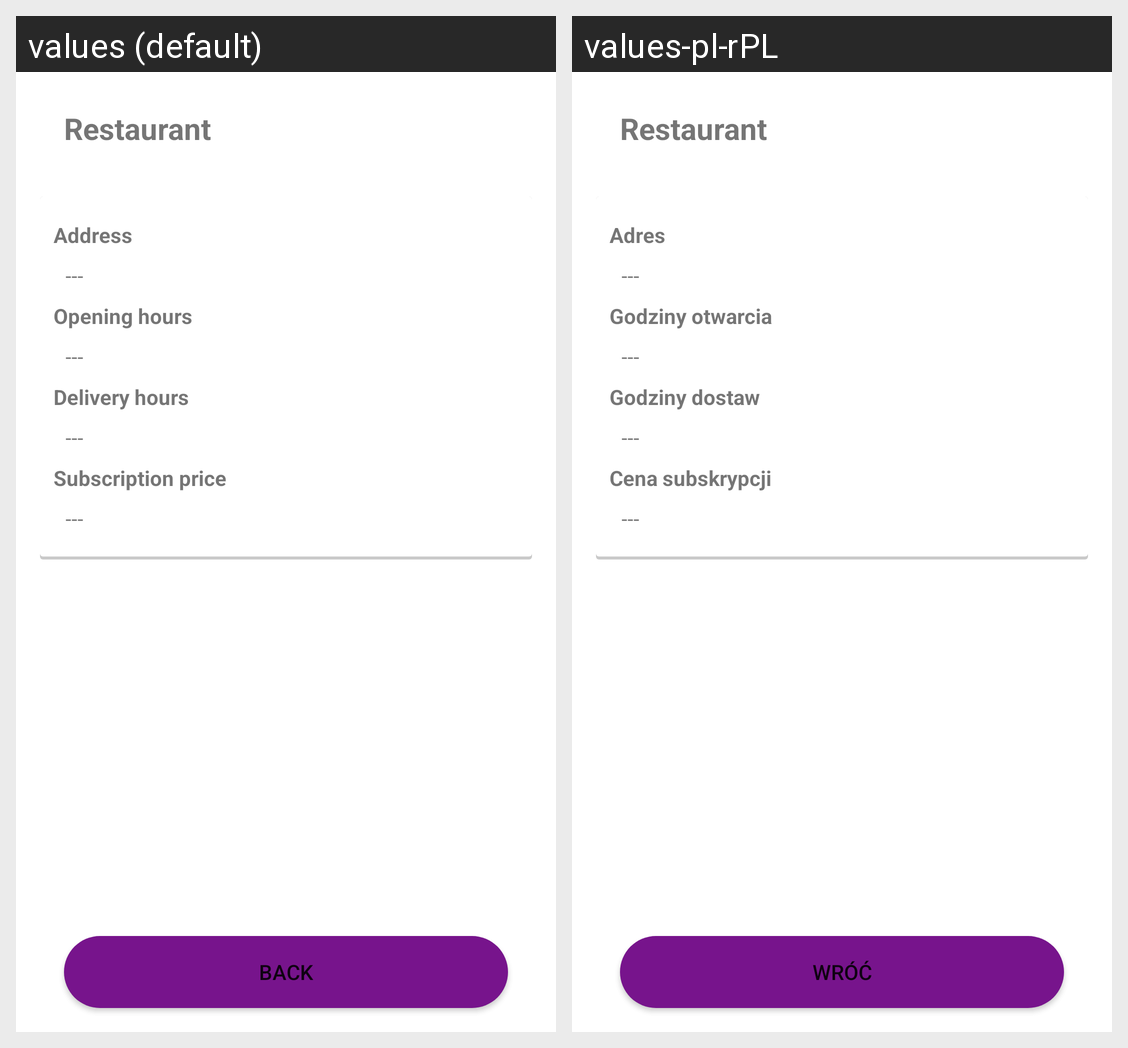

Here is an Android app screen in its default locale and in the app's own translations. Write out the translated-string differences for the strings that appear on this screen.
Android screen res/layout/fragment_restaurant_details_for_client.xml rendered under 2 locales, left to right: values (default), values-pl-rPL. Device: Nexus 5 (rendered at 1080×1920; each locale shown at half size, 540×960, under a caption strip naming it); theme Theme.LunchForYou.
Strings drawn on this screen, with the default value and each locale's value (text and hints the layout hard-codes, and strings that could not be matched under every locale, appear in the picture but are not listed):

subscriptionPrice
  values: Subscription price
  values-pl-rPL: Cena subskrypcji

delivery_hours
  values: Delivery hours
  values-pl-rPL: Godziny dostaw

address
  values: Address
  values-pl-rPL: Adres

openingHours
  values: Opening hours
  values-pl-rPL: Godziny otwarcia

back
  values: Back
  values-pl-rPL: Wróć
